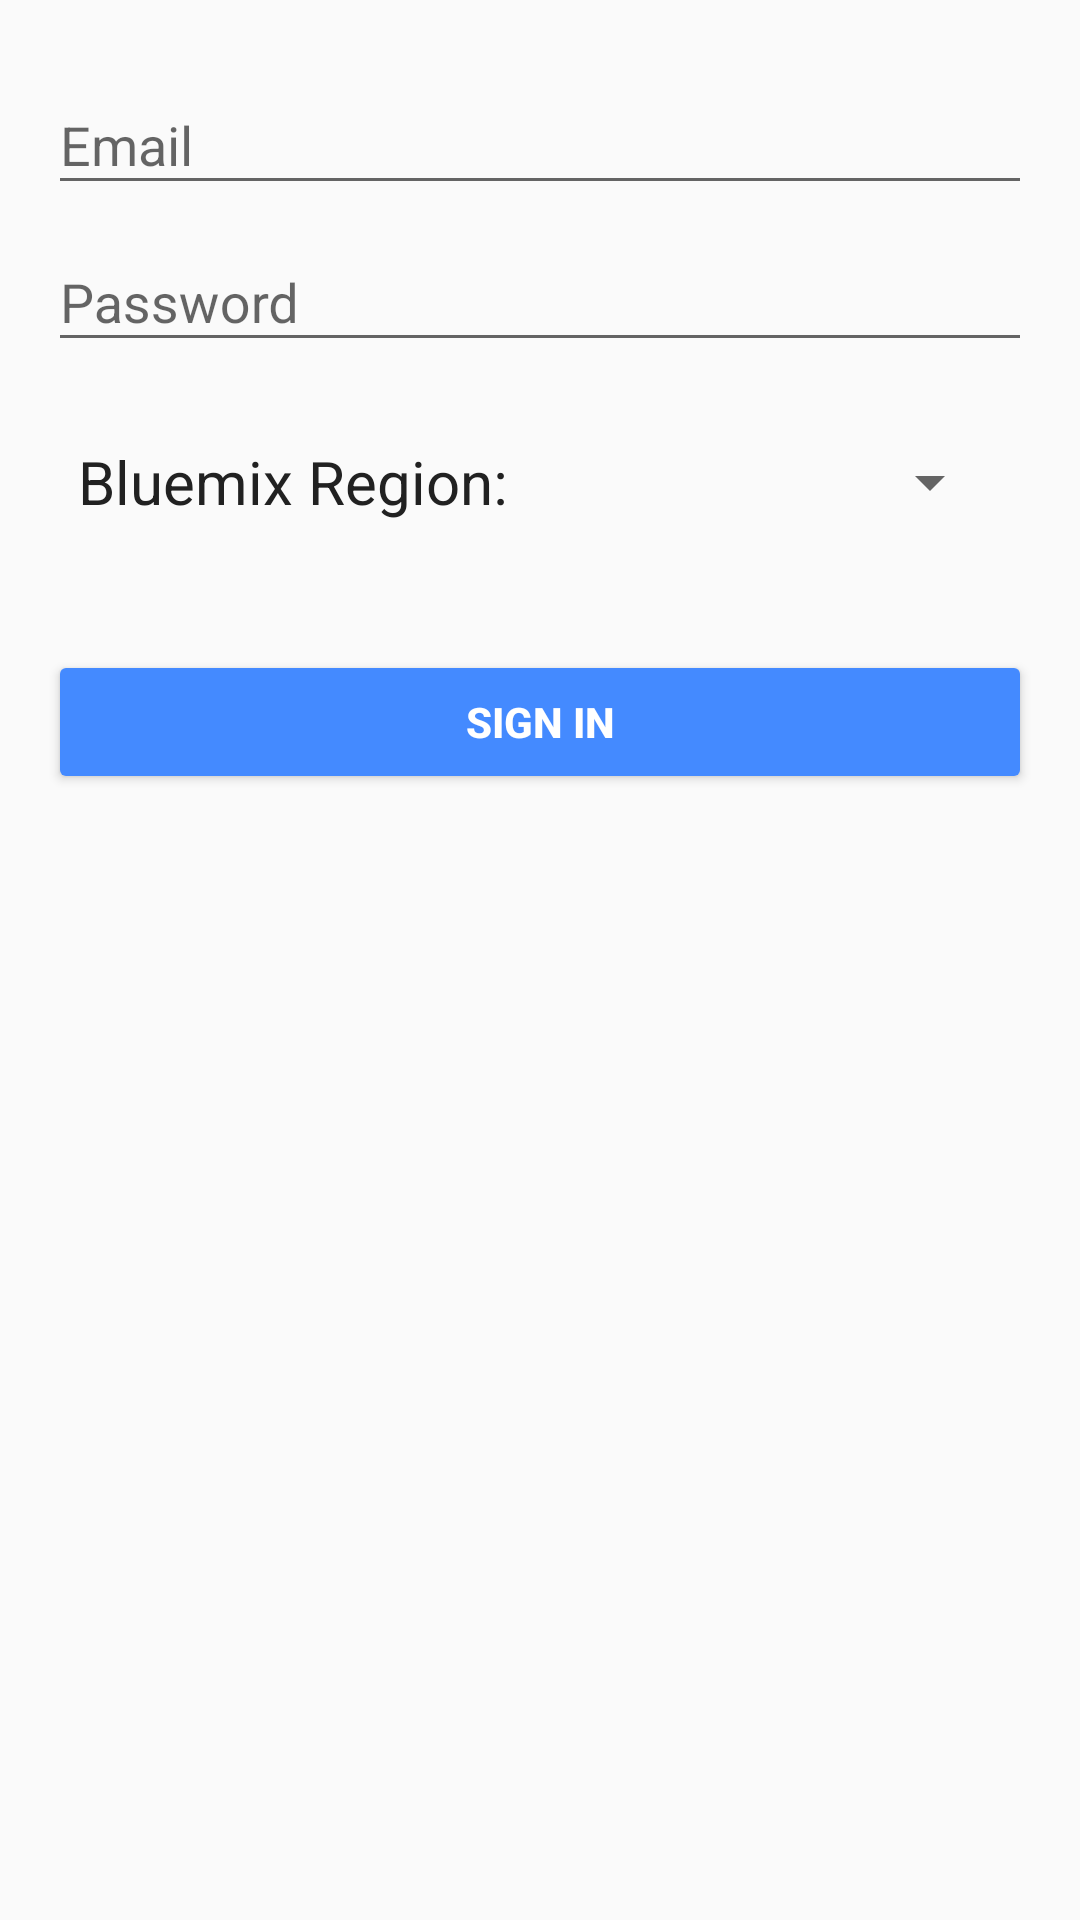

Android layout source for this screen:
<!-- AndroidManifest.xml: application theme AppTheme -->
<!-- res/layout/activity_login.xml -->
<?xml version="1.0" encoding="utf-8"?>
<LinearLayout xmlns:android="http://schemas.android.com/apk/res/android"
    xmlns:tools="http://schemas.android.com/tools"
    android:layout_width="match_parent"
    android:layout_height="match_parent"
    android:gravity="center_horizontal"
    android:orientation="vertical"
    android:paddingBottom="@dimen/activity_vertical_margin"
    android:paddingLeft="@dimen/activity_horizontal_margin"
    android:paddingRight="@dimen/activity_horizontal_margin"
    android:paddingTop="@dimen/activity_vertical_margin"
    tools:context="com.ibm.apm.bamforandroidsample.LoginActivity">

    
    <ProgressBar
        android:id="@+id/login_progress"
        style="?android:attr/progressBarStyleLarge"
        android:layout_width="wrap_content"
        android:layout_height="wrap_content"
        android:layout_marginBottom="8dp"
        android:visibility="gone" />

    <ScrollView
        android:id="@+id/login_form"
        android:layout_width="match_parent"
        android:layout_height="match_parent">

        <LinearLayout
            android:id="@+id/email_login_form"
            android:layout_width="match_parent"
            android:layout_height="wrap_content"
            android:orientation="vertical">

            <android.support.design.widget.TextInputLayout
                android:layout_width="match_parent"
                android:layout_height="wrap_content">

                <AutoCompleteTextView
                    android:id="@+id/email"
                    android:layout_width="match_parent"
                    android:layout_height="wrap_content"
                    android:hint="@string/prompt_email"
                    android:inputType="textEmailAddress"
                    android:maxLines="1"
                    android:singleLine="true" />

            </android.support.design.widget.TextInputLayout>

            <android.support.design.widget.TextInputLayout
                android:layout_width="match_parent"
                android:layout_height="wrap_content">

                <EditText
                    android:id="@+id/password"
                    android:layout_width="match_parent"
                    android:layout_height="wrap_content"
                    android:hint="@string/prompt_password"
                    android:imeActionId="@+id/login"
                    android:imeActionLabel="@string/action_sign_in_short"
                    android:imeOptions="actionUnspecified"
                    android:inputType="textPassword"
                    android:maxLines="1"
                    android:singleLine="true" />

            </android.support.design.widget.TextInputLayout>



            <LinearLayout
                android:orientation="horizontal"
                android:layout_width="match_parent"
                android:layout_height="60sp"
                android:weightSum="10"
                android:layout_margin="10dp">

                <TextView
                    android:layout_width="0dp"
                    android:layout_height="match_parent"
                    android:text="Bluemix Region:"
                    android:textColor="@color/primaryText"
                    android:id="@+id/regionLabel"
                    android:layout_weight="5"
                    android:textSize="20sp"
                    android:gravity="center_vertical" />

                <Spinner
                    android:layout_width="0dp"
                    android:layout_height="match_parent"
                    android:id="@+id/regionSpinner"
                    android:textSize="25sp"
                    android:layout_weight="5" />
            </LinearLayout>

            <Button
                android:id="@+id/email_sign_in_button"
                android:layout_width="match_parent"
                android:layout_height="wrap_content"
                android:layout_marginTop="16dp"
                android:text="@string/action_sign_in"
                android:textStyle="bold"
                style="@style/Widget.AppCompat.Button.Colored"/>

        </LinearLayout>
    </ScrollView>
</LinearLayout>
<!-- resources referenced by this layout -->
<resources>
  <color name="primaryText">#212121</color>
  <dimen name="activity_horizontal_margin">16dp</dimen>
  <dimen name="activity_vertical_margin">16dp</dimen>
  <string name="action_sign_in">Sign in</string>
  <string name="action_sign_in_short">Sign in</string>
  <string name="prompt_email">Email</string>
  <string name="prompt_password">Password</string>
  <style name="AppTheme" parent="Theme.AppCompat.Light.DarkActionBar">
          
          <item name="colorPrimary">@color/colorPrimary</item>
          <item name="colorPrimaryDark">@color/colorPrimaryDark</item>
          <item name="colorAccent">@color/colorAccent</item>
      </style>
  <color name="colorPrimary">#3F51B5</color>
  <color name="colorPrimaryDark">#303F9F</color>
  <color name="colorAccent">#448aff</color>
</resources>
